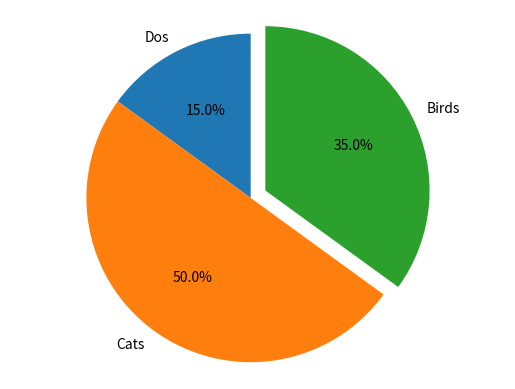

This chart was generated by the following Python code:
# -*- coding: utf-8 -*-

class Student:
    
    student_Count = 0
    
    def __init__(self, name, age):
        self.name = name
        self.age = age
        Student.student_Count += 1
    
    def dis_student(self):
        print("Student name:",self.name,"Student age:",self.age)
        
student1 = Student("Tang", "20") #创建第1 个Student 对象
student2 = Student("Wu", "22") #创建第2 个Student 对象

student1.dis_student()
student2.dis_student()
print("Total Student:", Student.student_Count)

class People:
    
    def __init__(self, name, age):
        self.name = name
        self.age = age
        
    def dis_name(self):
        print("name is:",self.name)

    def set_age(self, age):
        self.age = age
        
    def dis_age(self):
        print("age is:",self.age)
        
class Student(People):
    def __init__(self, name, age, school_name):
        self.name = name
        self.age = age
        self.school_name = school_name

    def dis_student(self):
        print("school name is:",self.school_name)
        
student = Student("Wu", "20", "GLDZ") #创建一个Student 对象
student.dis_student() #调用子类的方法
student.dis_name() #调用父类的方法
student.dis_age() #调用父类的方法
student.set_age(22) #调用父类的方法
student.dis_age() #调用父类的方法\


class Parent: #定义父类
    
    def __init__(self):
        pass
    
    def print_info(self):
        print("This is Parent.")
        
class Child(Parent): #定义子类
    
    def __init__(self):
        pass

    def print_info(self): #对父类的方法进行重写
        print("This is Child.")
        
child = Child()
child.print_info()


import numpy as np

print(np.array([[1,2,3],[4,5,6]]))

a = np.ones([2,3]) #创建全1 的数组
a[1,2] = 2 #对数组中的元素进行覆盖

print(a)

print(np.zeros([2,3])) #创建全0 的数组

print(np.empty([2, 3])) #创建随机初始化的数组


a = np.ones([2,3]) #创建全1 的数组
print(a.ndim)

print(a.shape)

a = np.ones([2,3]) #创建全1 的数组
print(a.dtype)

a = np.ones([2,3], dtype= np.int32) #创建全1 的数组
print(a.dtype)


import numpy as np
a = np.array([[1,2,3],
[3,2,1]])

print("min of array:",a.min())
print("min of array:",a.min(axis=0))
print("min of array:",a.min(axis=1))
print("max of array:",a.max())
print("max of array:",a.max(axis=0))
print("max of array:",a.max(axis=1))
print("sum of array:",a.sum())
print("sum of array:",a.sum(axis=0))
print("sum of array:",a.sum(axis=1))



import matplotlib as mpl
mpl.use('Agg')
import matplotlib.pyplot as plt
import numpy as np
#%matplotlib inline

np.random.seed(42)
x = np.random.randn(30)
plt.plot(x, "r--o")
plt.savefig("xiantu.jpg") 

##################################################################
plt.clf() # 清图。
a = np.random.randn(30)
b = np.random.randn(30)
c = np.random.randn(30)
d = np.random.randn(30)
plt.plot(a, "r--o", b, "b-*", c, "g-.+", d, "m:x")
plt.savefig("xiantiaoyanse.jpg") 

##################################################################
plt.clf() # 清图。

np.random.seed(42)
x = np.random.randn(30)
y = np.random.randn(30)
plt.title("Example")
plt.xlabel("X")
plt.ylabel("Y")

X, = plt.plot(x, "r--o")
Y, = plt.plot(y, "b-*")
plt.legend([X, Y], ["X", "Y"])

plt.savefig("biaoqiantuli.jpg") 

############################################################
plt.clf() # 清图。
a = np.random.randn(30)
b = np.random.randn(30)
c = np.random.randn(30)
d = np.random.randn(30)

fig = plt.figure()
ax1 = fig.add_subplot(2,2,1)
ax2 = fig.add_subplot(2,2,2)
ax3 = fig.add_subplot(2,2,3)
ax4 = fig.add_subplot(2,2,4)

A, = ax1.plot(a, "r--o")
ax1.legend([A], ["A"])
B, = ax2.plot(b, "b-*")
ax2.legend([B], ["B"])
C, = ax3.plot(c, "g-.+")
ax3.legend([C], ["C"])
D, = ax4.plot(d, "m:x")
ax4.legend([D], ["D"])

plt.savefig("zitu.jpg") 


############################################################
plt.clf() # 清图。
np.random.seed(42)
x = np.random.randn(30)
y = np.random.randn(30)

plt.scatter(x,y, c="g", marker="o", label="(X,Y)")
plt.title("Example")
plt.xlabel("X")
plt.ylabel("Y")
plt.legend(loc=1)
plt.savefig("sandiantu.jpg") 

#########################################################
plt.clf() # 清图。
np.random.seed(42)
x = np.random.randn(1000)

plt.hist(x,bins=20,color="g")
plt.title("Example")
plt.xlabel("X")
plt.ylabel("Y")
plt.savefig("zhifangtu.jpg") 

#########################################################
plt.clf() # 清图。
labels = ['Dos', 'Cats', 'Birds']
sizes = [15, 50, 35]

plt.pie(sizes, explode=(0, 0, 0.1), labels=labels, autopct='%1.1f%%',startangle=90)
plt.axis('equal')
plt.savefig("bingtu.jpg") 




